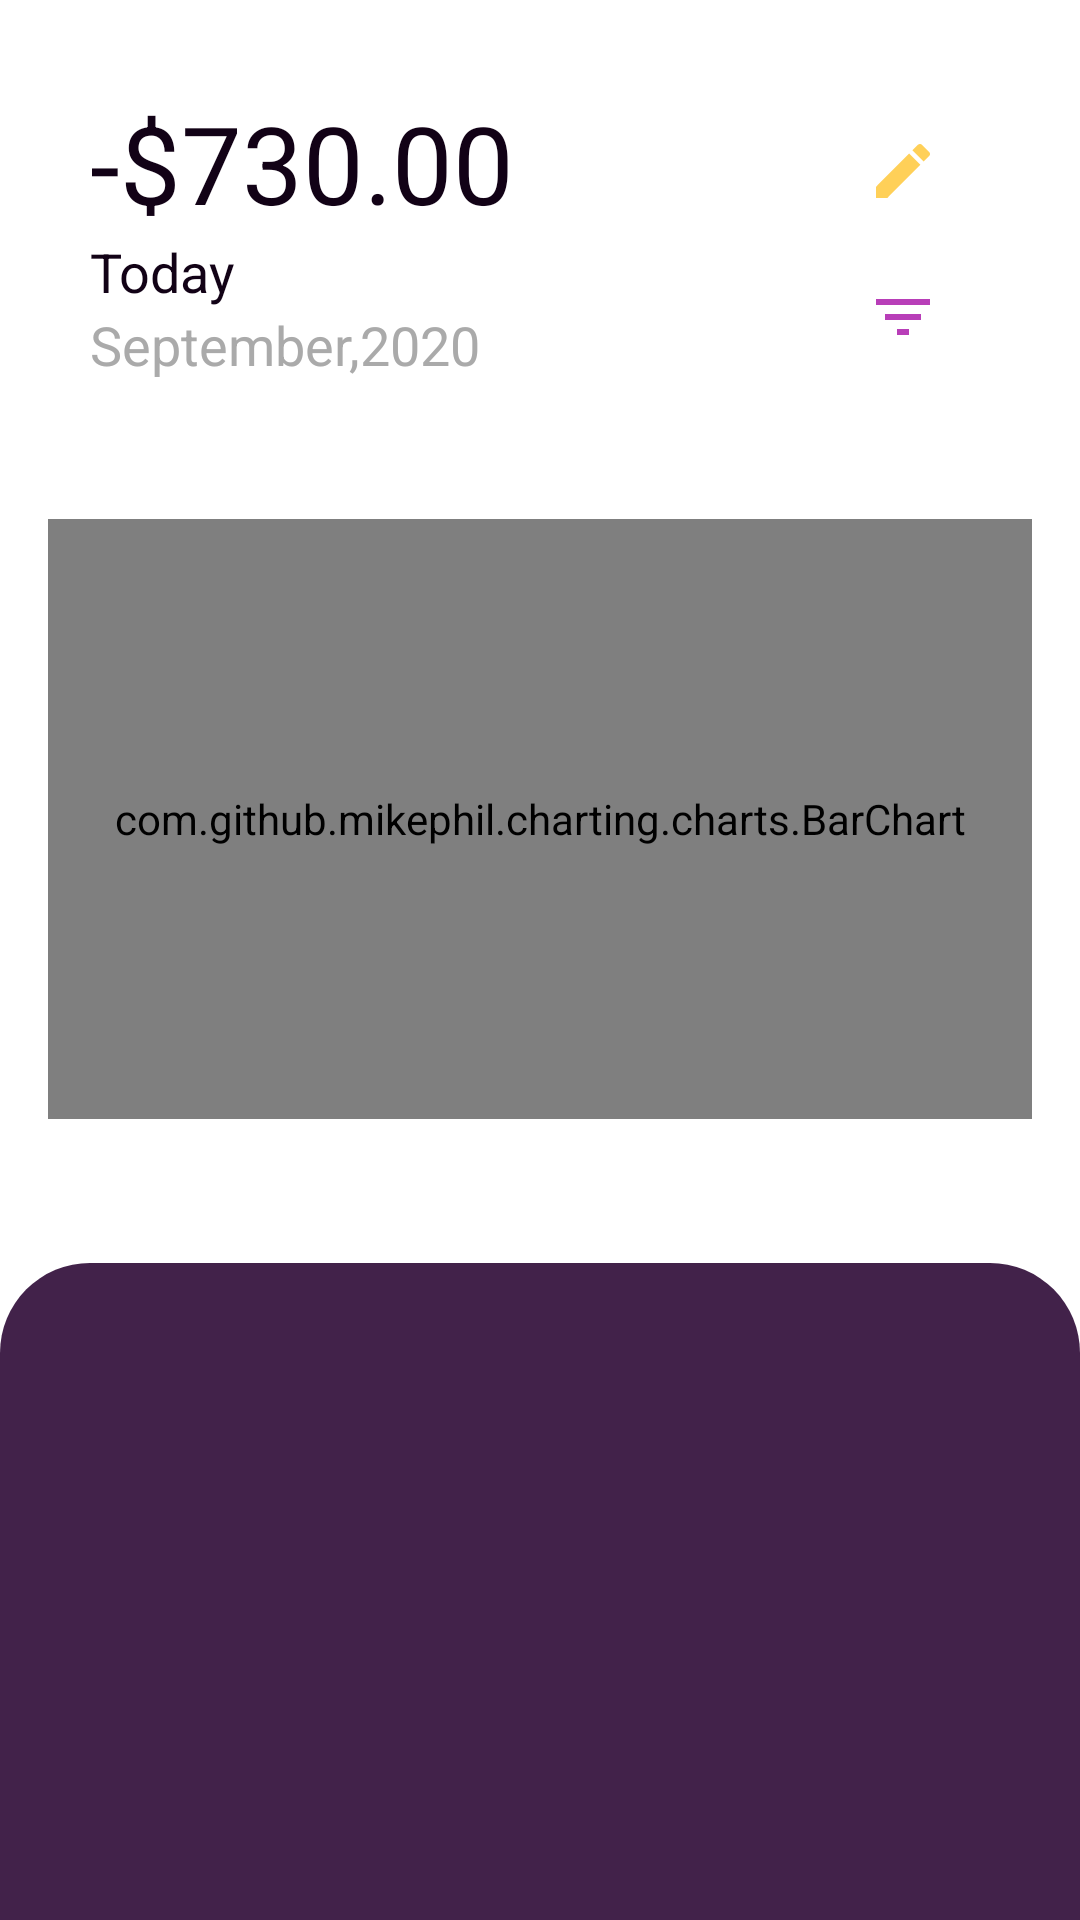

Reconstruct the res/layout file that produces this screen, plus the resources it refers to.
<!-- AndroidManifest.xml: application theme Theme.ExpenseTrackerr -->
<!-- res/layout/fragment_receipts.xml -->
<?xml version="1.0" encoding="utf-8"?>
<androidx.core.widget.NestedScrollView xmlns:android="http://schemas.android.com/apk/res/android"
    xmlns:tools="http://schemas.android.com/tools"
    android:layout_width="match_parent"
    android:layout_height="match_parent"
    android:fillViewport="true"
    app:layout_behavior="@string/appbar_scrolling_view_behavior"
    xmlns:app="http://schemas.android.com/apk/res-auto"
    android:orientation="vertical"
    tools:context=".ui.receipts.ReceiptsFragment">

    <LinearLayout
        android:layout_width="match_parent"
        android:layout_height="wrap_content"
        android:orientation="vertical">


   <LinearLayout
       android:id="@+id/parentInfoLinearLayout"
       android:layout_width="match_parent"
       android:layout_height="wrap_content"
       android:orientation="horizontal"
       android:layout_margin="16dp"
       android:padding="14dp">

       <LinearLayout
           android:id="@+id/infoLinearLayout"
           android:layout_width="0dp"
           android:layout_gravity="start"
           android:layout_weight="1"
           android:layout_height="wrap_content"
           android:orientation="vertical">

           <com.google.android.material.textview.MaterialTextView
               android:layout_width="wrap_content"
               android:layout_height="wrap_content"
               android:id="@+id/txtStatTotalExpense"
               android:text="-$730.00"
               android:textSize="36sp"/>
           <com.google.android.material.textview.MaterialTextView
               android:layout_width="wrap_content"
               android:layout_height="wrap_content"
               android:id="@+id/txtStatCategory"
               android:text="Today"
               android:textSize="18sp"/>
           <com.google.android.material.textview.MaterialTextView
               android:layout_width="wrap_content"
               android:layout_height="wrap_content"
               android:id="@+id/txtStatTime"
               android:textColor="@android:color/darker_gray"
               android:text="September,2020"
               android:textSize="18sp"/>

       </LinearLayout>

       <LinearLayout
           android:layout_width="wrap_content"
           android:layout_height="match_parent"
           android:id="@+id/infoBtnLinearLayout"
           android:layout_gravity="center"
           android:orientation="vertical">

           <ImageButton
               android:layout_width="wrap_content"
               android:layout_height="wrap_content"
               android:layout_margin="5dp"
               android:backgroundTint="@color/fui_transparent"
               android:src="@drawable/baseline_edit_24"
               android:id="@+id/btnCustomTimeLine"/>

           <ImageButton
               android:layout_margin="5dp"
               android:layout_width="wrap_content"
               android:layout_height="wrap_content"
               android:backgroundTint="@color/fui_transparent"
               android:src="@drawable/baseline_filter_list_24"
               android:id="@+id/btnSortByTime"/>

       </LinearLayout>

   </LinearLayout>

    <com.github.mikephil.charting.charts.BarChart
        android:layout_width="match_parent"
        android:layout_height="200dp"
        android:padding="16dp"
        android:layout_margin="16dp"
        android:id="@+id/receiptsBarChart" />


    <androidx.recyclerview.widget.RecyclerView
        android:id="@+id/categoryRV"
        android:layout_width="match_parent"
        android:layout_height="wrap_content"
        android:orientation="horizontal"
        android:layout_marginTop="16dp"
        tools:listitem="@layout/stat_category_rv_item"
        app:layoutManager="androidx.recyclerview.widget.LinearLayoutManager"/>


    <androidx.recyclerview.widget.RecyclerView
        android:id="@+id/statRecyclerView"
        android:layout_width="match_parent"
        android:layout_marginTop="16dp"
        android:layout_height="match_parent"
        android:paddingTop="32dp"
        android:paddingStart="16dp"
        android:paddingEnd="16dp"
        android:paddingBottom="16dp"
        tools:listitem="@layout/stat_category_list"
        android:background="@drawable/bg_stat_list"/>

    </LinearLayout>
</androidx.core.widget.NestedScrollView>
<!-- res/layout/stat_category_rv_item.xml (included above) -->
<?xml version="1.0" encoding="utf-8"?>
<androidx.constraintlayout.widget.ConstraintLayout xmlns:android="http://schemas.android.com/apk/res/android"
    xmlns:app="http://schemas.android.com/apk/res-auto"
    android:layout_width="wrap_content"
    android:layout_margin="2dp"
    android:padding="4dp"
    android:layout_height="wrap_content">

    <com.google.android.material.textview.MaterialTextView
        android:id="@+id/txtCategory"
        android:layout_width="wrap_content"
        android:layout_height="wrap_content"
        android:layout_margin="2dp"
        android:background="@drawable/bg_category_tab"
        android:padding="12dp"
        android:text="All Transactions"
        android:textColor="@android:color/darker_gray"
        app:layout_constraintBottom_toBottomOf="parent"
        app:layout_constraintEnd_toEndOf="parent"
        app:layout_constraintHorizontal_bias="0.5"
        app:layout_constraintStart_toStartOf="parent"
        app:layout_constraintTop_toTopOf="parent"
        app:layout_constraintVertical_bias="0.5" />

</androidx.constraintlayout.widget.ConstraintLayout>
<!-- res/layout/stat_category_list.xml (included above) -->
<?xml version="1.0" encoding="utf-8"?>
<LinearLayout xmlns:android="http://schemas.android.com/apk/res/android"
    android:layout_width="match_parent"
    xmlns:app="http://schemas.android.com/apk/res-auto"
    xmlns:tools="http://schemas.android.com/tools"
    android:orientation="vertical"
    android:layout_marginTop="8dp"
    android:layout_marginStart="8dp"
    android:layout_marginEnd="8dp"
    android:padding="5dp"
    app:layout_behavior="@string/appbar_scrolling_view_behavior"
    android:layout_height="wrap_content">

    <TextView
        android:id="@+id/textDate"
        android:layout_width="wrap_content"
        android:layout_height="wrap_content"
        android:textSize="14sp"
        android:text="Today"
        android:textColor="@android:color/darker_gray"
        android:layout_marginBottom="8dp"/>

    <androidx.recyclerview.widget.RecyclerView
        android:id="@+id/childRv"
        android:layout_width="match_parent"
        android:layout_height="wrap_content"
        android:paddingBottom="4dp"
        tools:listitem="@layout/stat_category_list_item" />

</LinearLayout>
<!-- res/layout/stat_category_list_item.xml (included above) -->
<?xml version="1.0" encoding="utf-8"?>
<LinearLayout xmlns:android="http://schemas.android.com/apk/res/android"
    android:layout_width="match_parent"
    android:layout_height="wrap_content"
    android:orientation="vertical"
    android:padding="4dp">

        <LinearLayout
            android:layout_width="match_parent"
            android:layout_height="wrap_content"
            android:orientation="horizontal"
            android:padding="16dp">

            <LinearLayout
                android:layout_width="0dp"
                android:layout_height="wrap_content"
                android:orientation="vertical"
                android:layout_weight="1"
                android:gravity="start">

                <TextView
                    android:id="@+id/textNote"
                    android:layout_width="wrap_content"
                    android:layout_height="wrap_content"
                    android:text="Notes"
                    android:textSize="16sp"
                    android:textStyle="bold"
                    android:textColor="@color/white"
                    android:layout_marginBottom="4dp"/>

                <TextView
                    android:id="@+id/textCategory"
                    android:layout_width="wrap_content"
                    android:layout_height="wrap_content"
                    android:textSize="14sp"
                    android:text="Category"
                    android:textColor="@android:color/darker_gray"
                    android:layout_marginBottom="8dp"/>

            </LinearLayout>

            <TextView
                android:id="@+id/textAmount"
                android:layout_width="wrap_content"
                android:layout_height="wrap_content"
                android:textSize="18sp"
                android:textStyle="bold"
                android:text="250.00"
                android:textColor="@color/white"
                android:layout_gravity="center|end"/>

        </LinearLayout>


</LinearLayout>
<!-- resources referenced by this layout -->
<resources>
  <color name="white">#FFFFFFFF</color>
  <!-- drawable baseline_edit_24 (drawable) -->
  <vector android:height="24dp" android:tint="#FFD058"
      android:viewportHeight="24" android:viewportWidth="24"
      android:width="24dp" xmlns:android="http://schemas.android.com/apk/res/android">
      <path android:fillColor="@android:color/white" android:pathData="M3,17.25V21h3.75L17.81,9.94l-3.75,-3.75L3,17.25zM20.71,7.04c0.39,-0.39 0.39,-1.02 0,-1.41l-2.34,-2.34c-0.39,-0.39 -1.02,-0.39 -1.41,0l-1.83,1.83 3.75,3.75 1.83,-1.83z"/>
  </vector>
  <!-- drawable baseline_filter_list_24 (drawable) -->
  <vector android:height="24dp" android:tint="#B83EB8"
      android:viewportHeight="24" android:viewportWidth="24"
      android:width="24dp" xmlns:android="http://schemas.android.com/apk/res/android">
      <path android:fillColor="@android:color/white" android:pathData="M10,18h4v-2h-4v2zM3,6v2h18L21,6L3,6zM6,13h12v-2L6,11v2z"/>
  </vector>
  <!-- drawable bg_category_tab (drawable) -->
  <?xml version="1.0" encoding="utf-8"?>
  <selector xmlns:android="http://schemas.android.com/apk/res/android">
  <item>
      <shape>
          <gradient
              android:angle="0"
              android:startColor="@android:color/transparent"
              android:endColor="@android:color/transparent"/>
          <corners
              android:radius="10dp"/>
          <stroke
              android:color="#F4F2F2"
              android:width="1dp"/>
      </shape>
  </item>
  </selector>
  <!-- drawable bg_stat_list (drawable) -->
  <?xml version="1.0" encoding="utf-8"?>
  <shape xmlns:android="http://schemas.android.com/apk/res/android"
      android:shape="rectangle">
  
      <solid android:color="@color/theme_purple_dark"/>
      <corners
          android:topLeftRadius="30dp"
          android:topRightRadius="30dp"/>
  </shape>
  <style name="Theme.ExpenseTrackerr" parent="Theme.MaterialComponents.Light.NoActionBar">
          
          <item name="colorPrimary">@color/theme_purple</item>
          <item name="colorPrimaryVariant">@color/theme_purple_dark</item>
          <item name="colorOnPrimary">@color/white</item>
          
          <item name="colorSecondary">@color/theme_orange</item>
          <item name="colorSecondaryVariant">@color/theme_grey</item>
          <item name="colorOnSecondary">@color/white</item>
          
          <item name="android:statusBarColor">?attr/colorPrimaryVariant</item>
          
          <item name="fontFamily">@font/poppins_medium</item>
          <item name="android:textColor">@color/theme_black</item>
      </style>
  <color name="theme_purple_dark">#42224A</color>
  <color name="theme_purple">#8F659A</color>
  <color name="theme_orange">#EF8767</color>
  <color name="theme_grey">#F7F4F7</color>
  <color name="theme_black">#120216</color>
</resources>
